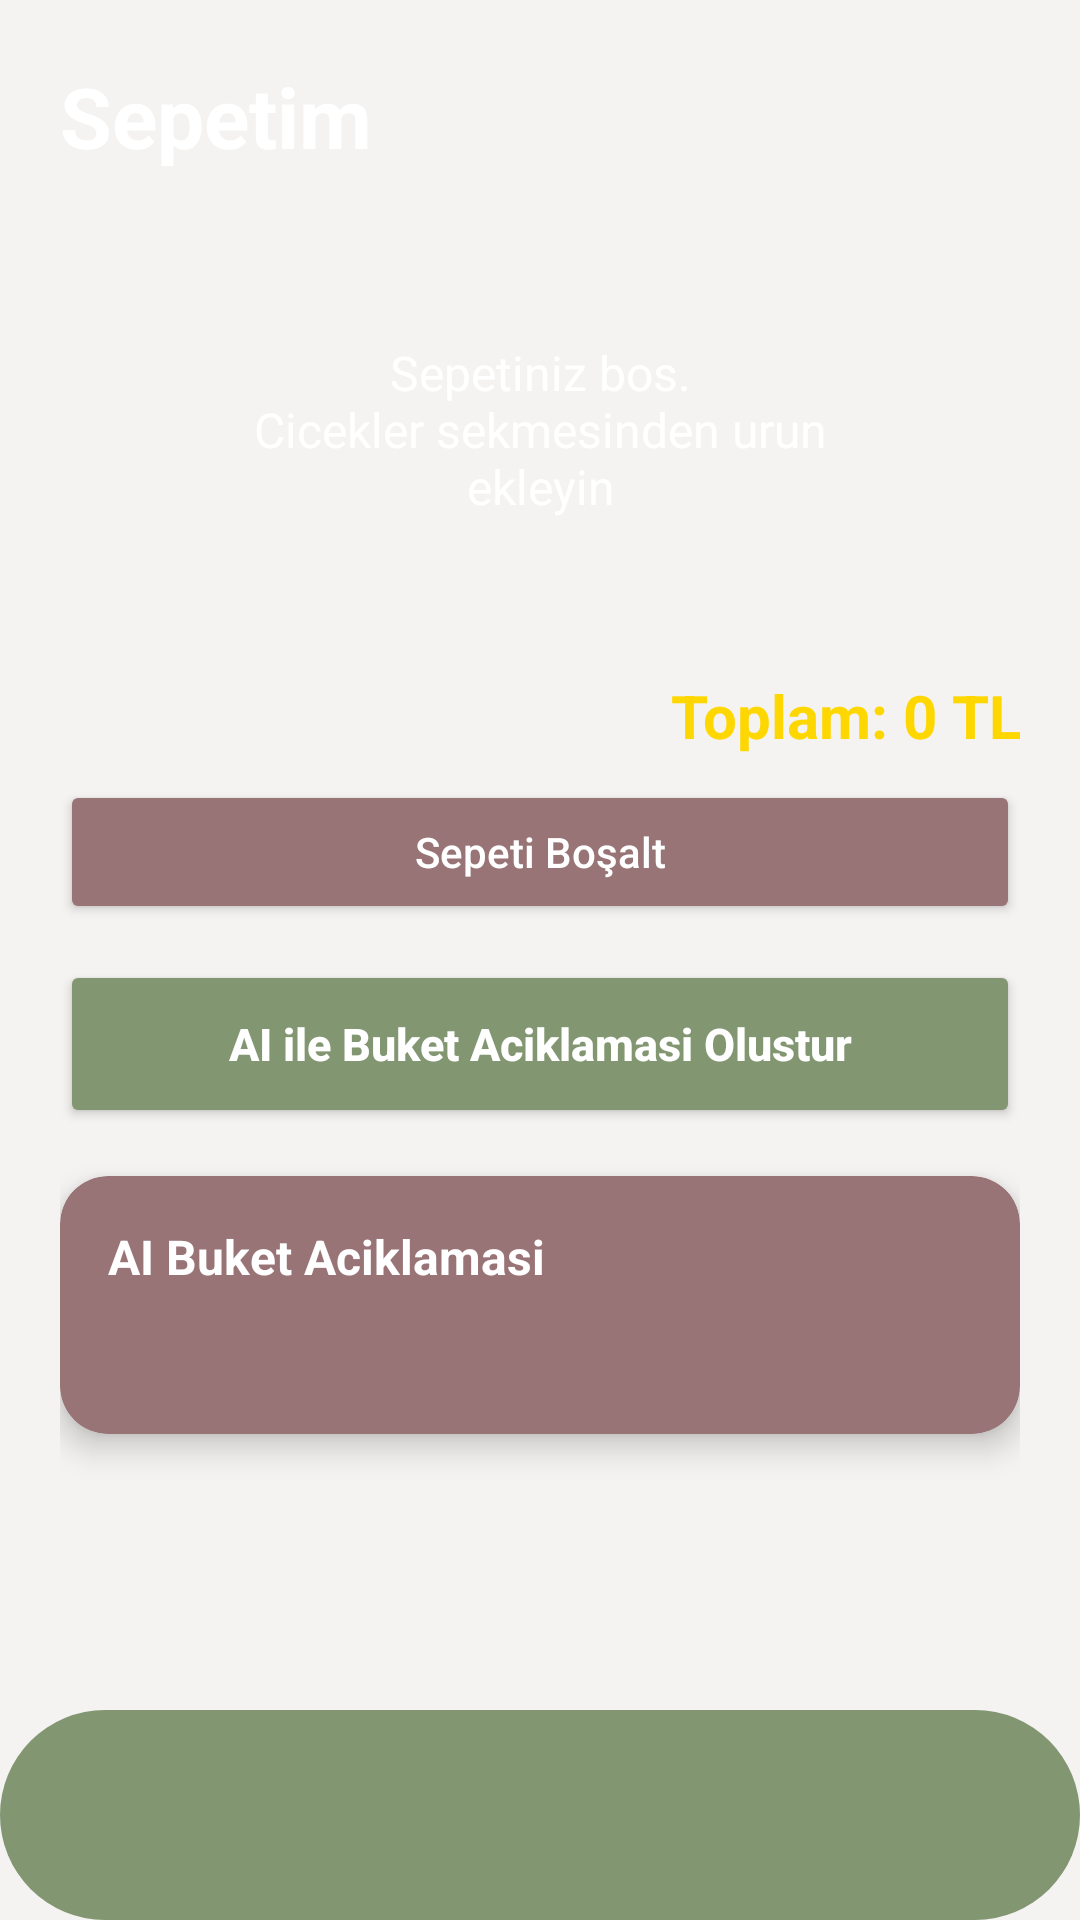

Write the Android layout XML for this screen, with the resource values it uses.
<!-- AndroidManifest.xml: application theme Theme.CanimUygulamam -->
<!-- res/layout/activity_sepet.xml -->
<?xml version="1.0" encoding="utf-8"?>
<LinearLayout
    xmlns:android="http://schemas.android.com/apk/res/android"
    xmlns:app="http://schemas.android.com/apk/res-auto"
    android:layout_width="match_parent"
    android:layout_height="match_parent"
    android:orientation="vertical"
    android:background="@drawable/son">

    <ScrollView
        android:layout_width="match_parent"
        android:layout_height="0dp"
        android:layout_weight="1"
        android:fillViewport="true">

        <LinearLayout
            android:layout_width="match_parent"
            android:layout_height="wrap_content"
            android:orientation="vertical"
            android:padding="20dp">

            <TextView
                android:layout_width="wrap_content"
                android:layout_height="wrap_content"
                android:text="@string/sepetim"
                android:textColor="#FFFFFF"
                android:textSize="28sp"
                android:textStyle="bold"
                android:layout_marginBottom="16dp" />

            <TextView
                android:id="@+id/txtSepetBos"
                android:layout_width="match_parent"
                android:layout_height="wrap_content"
                android:text="@string/sepetiniz_bos_ncicekler_sekmesinden_urun_ekleyin"
                android:textColor="#FFFFFF"
                android:textSize="16sp"
                android:gravity="center"
                android:padding="40dp"
                android:visibility="visible" />

            <androidx.recyclerview.widget.RecyclerView
                android:id="@+id/recyclerViewSepet"
                android:layout_width="match_parent"
                android:layout_height="wrap_content"
                android:nestedScrollingEnabled="false"
                android:visibility="gone" />

            <TextView
                android:id="@+id/txtToplamFiyat"
                android:layout_width="match_parent"
                android:layout_height="wrap_content"
                android:text="@string/toplam_0_tl"
                android:textColor="#FFD700"
                android:textSize="20sp"
                android:textStyle="bold"
                android:gravity="end"
                android:layout_marginTop="12dp"
                android:layout_marginBottom="8dp" />

            <Button
                android:id="@+id/btnSepetiBosalt"
                android:layout_width="match_parent"
                android:layout_height="48dp"
                android:text="@string/sepeti_bosalt"
                android:textAllCaps="false"
                android:textColor="#FFFFFF"
                android:backgroundTint="@color/peony"
                android:layout_marginBottom="12dp" />

            <Button
                android:id="@+id/btnBuketOlustur"
                android:layout_width="match_parent"
                android:layout_height="56dp"
                android:text="@string/ai_ile_buket_aciklamasi_olustur"
                android:textAllCaps="false"
                android:textColor="#FFFFFF"
                android:textSize="15sp"
                android:textStyle="bold"
                android:backgroundTint="@color/sage"
                android:layout_marginBottom="16dp"/>

            <LinearLayout
                android:id="@+id/layoutBuketPrompt"
                android:layout_width="match_parent"
                android:layout_height="wrap_content"
                android:orientation="vertical"
                android:visibility="gone"
                android:background="#44000000"
                android:padding="16dp"
                android:layout_marginBottom="16dp">

                <TextView
                    android:layout_width="wrap_content"
                    android:layout_height="wrap_content"
                    android:text="@string/buketinizi_nasil_hayal_ediyorsunuz"
                    android:textColor="#FFFFFF"
                    android:textSize="14sp"
                    android:textStyle="bold"
                    android:layout_marginBottom="8dp" />

                <EditText
                    android:id="@+id/editPrompt"
                    android:layout_width="match_parent"
                    android:layout_height="100dp"
                    android:gravity="top|start"
                    android:hint="@string/rn_romantik_bir_sevgililer_g_n_buketi_i_ekler_mor_ve_pembe_tonlarda_olsun"
                    android:textColorHint="#E0E0E0"
                    android:textColor="#FFFFFF"
                    android:textSize="14sp"
                    android:padding="12dp"
                    android:background="#55000000"
                    android:layout_marginBottom="12dp"
                    android:inputType="textMultiLine"
                    android:importantForAutofill="no"
                    android:lines="3" />

                <Button
                    android:id="@+id/btnPromptGonder"
                    android:layout_width="match_parent"
                    android:layout_height="48dp"
                    android:text="@string/buket_aciklamasi_olustur"
                    android:textAllCaps="false"
                    android:textColor="#FFFFFF"
                    android:backgroundTint="#CB97F0" />

            </LinearLayout>

            <ProgressBar
                android:id="@+id/progressBar"
                android:layout_width="wrap_content"
                android:layout_height="wrap_content"
                android:layout_gravity="center_horizontal"
                android:visibility="gone"
                android:layout_marginBottom="16dp" />

            <androidx.cardview.widget.CardView
                android:layout_width="match_parent"
                android:layout_height="wrap_content"
                android:layout_marginBottom="20dp"
                app:cardCornerRadius="16dp"
                app:cardBackgroundColor="@color/peony"
                app:cardElevation="6dp">

                <LinearLayout
                    android:layout_width="match_parent"
                    android:layout_height="wrap_content"
                    android:orientation="vertical"
                    android:padding="16dp">

                    <TextView
                        android:layout_width="wrap_content"
                        android:layout_height="wrap_content"
                        android:text="@string/ai_buket_aciklamasi"
                        android:textColor="#FFFFFF"
                        android:textSize="16sp"
                        android:textStyle="bold"
                        android:layout_marginBottom="12dp" />

                    <TextView
                        android:id="@+id/txtBuketSonuc"
                        android:layout_width="match_parent"
                        android:layout_height="wrap_content"
                        android:textColor="#FFFFFF"
                        android:textSize="15sp"
                        android:lineSpacingMultiplier="1.3" />
                    <Button
                        android:id="@+id/btnPaylas"
                        android:layout_width="match_parent"
                        android:layout_height="wrap_content"
                        android:text="Buket Kartını Paylaş"
                        android:visibility="gone"
                        android:layout_marginTop="16dp"
                        android:layout_marginLeft="16dp"
                        android:layout_marginRight="16dp" />

                </LinearLayout>
            </androidx.cardview.widget.CardView>

        </LinearLayout>
    </ScrollView>

    <com.google.android.material.tabs.TabLayout
        android:id="@+id/tabLayout"
        android:layout_width="match_parent"
        android:layout_height="70dp"
        android:background="@drawable/shapes2"
        android:contentDescription="Alt Navigasyon"
        app:tabTextColor="#BDBDBD"
        app:tabSelectedTextColor="#FFD700"
        app:tabIndicatorGravity="top"
        app:tabIndicatorColor="#FFD700"
        app:tabMode="fixed" />

</LinearLayout>
<!-- resources referenced by this layout -->
<resources>
  <color name="peony">#997476</color>
  <color name="sage">#829672</color>
  <!-- drawable shapes2 (drawable) -->
  <?xml version="1.0" encoding="utf-8"?>
  <shape xmlns:android="http://schemas.android.com/apk/res/android"
      android:shape="rectangle">
      <solid android:color="#829672" />
      <corners android:radius="60dp" />
  </shape>
  <string name="ai_buket_aciklamasi">AI Buket Aciklamasi</string>
  <string name="ai_ile_buket_aciklamasi_olustur">AI ile Buket Aciklamasi Olustur</string>
  <string name="buket_aciklamasi_olustur">Buket Aciklamasi Olustur</string>
  <string name="buketinizi_nasil_hayal_ediyorsunuz">Buketinizi nasil hayal ediyorsunuz?</string>
  <string name="rn_romantik_bir_sevgililer_g_n_buketi_i_ekler_mor_ve_pembe_tonlarda_olsun">Örn: Romantik bir sevgililer günü buketi, çiçekler mor ve pembe tonlarda olsun...</string>
  <string name="sepeti_bosalt">Sepeti Boşalt</string>
  <string name="sepetim">Sepetim</string>
  <string name="sepetiniz_bos_ncicekler_sekmesinden_urun_ekleyin">Sepetiniz bos.\nCicekler sekmesinden urun ekleyin</string>
  <string name="toplam_0_tl">Toplam: 0 TL</string>
  <style name="Theme.CanimUygulamam" parent="Base.Theme.CanimUygulamam" />
  <style name="Base.Theme.CanimUygulamam" parent="Theme.Material3.DayNight.NoActionBar">
          
          <item name="colorPrimary">@color/evergreen</item>
          <item name="colorOnPrimary">@color/white</item>
          
          <item name="colorSecondary">@color/sage</item>
          <item name="colorOnSecondary">@color/white</item>
  
          
  
          
          <item name="colorSurface">@color/mist</item>
          <item name="colorOnSurface">@color/evergreen</item> 
  
          
          <item name="android:statusBarColor">@color/evergreen</item>
  
          
          <item name="android:windowBackground">@color/mist</item>
      </style>
  <color name="evergreen">#3D4835</color>
  <color name="white">#FFFFFF</color>
  <color name="mist">#F4F3F1</color>
</resources>
